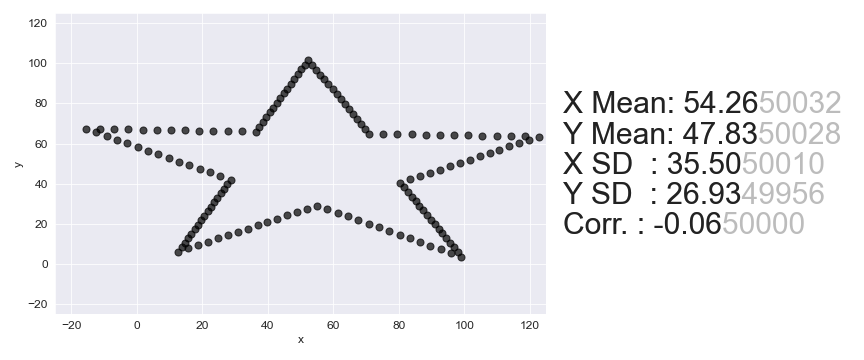

Data behind this chart, as committed beside it:
, x, y
0, -15.56, 67.39
1, -11.23, 67.27
2, -6.911, 67.15
3, -2.588, 67.03
4, 1.735, 66.91
5, 6.058, 66.79
6, 10.38, 66.66
7, 14.7, 66.54
8, 19.03, 66.42
9, 23.35, 66.3
10, 27.67, 66.18
11, 32, 66.06
12, 36.32, 65.94
13, 37.38, 68.32
14, 38.45, 70.71
15, 39.51, 73.09
16, 40.57, 75.48
17, 41.64, 77.86
18, 42.7, 80.24
19, 43.76, 82.63
20, 44.83, 85.01
21, 45.89, 87.4
22, 46.95, 89.78
23, 48.02, 92.17
24, 49.08, 94.55
25, 50.14, 96.94
26, 51.21, 99.32
27, 52.27, 101.7
28, 53.51, 99.26
29, 54.76, 96.81
30, 56, 94.36
31, 57.24, 91.91
32, 58.48, 89.46
33, 59.73, 87.01
34, 60.97, 84.56
35, 62.21, 82.11
36, 63.45, 79.66
37, 64.69, 77.21
38, 65.94, 74.76
39, 67.18, 72.31
40, 68.42, 69.86
41, 69.66, 67.42
42, 70.91, 64.97
43, 75.23, 64.84
44, 79.55, 64.72
45, 83.88, 64.6
46, 88.2, 64.48
47, 92.52, 64.36
48, 96.84, 64.24
49, 101.2, 64.12
50, 105.5, 64
51, 109.8, 63.87
52, 114.1, 63.75
53, 118.5, 63.63
54, 122.8, 63.51
55, 119.8, 61.87
56, 116.7, 60.23
57, 113.7, 58.59
58, 110.7, 56.95
59, 107.7, 55.31
... 82 more rows
